20-way image classification set "dataset" from GitHub (Surfersunny/SmartcarRaceIntelligentVision); label vocabulary: mickey mouse, pikachu, spongebob squarepants, pleasant sheep, donald duck, nezha, big head son, gg bond, calabash brothers, grey wolf, num0, num1, num2, num3, num4, num5, num6, num7, num8, num9.

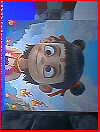
Label: nezha

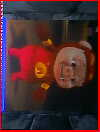
Label: gg bond

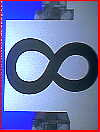
Label: num8

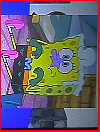
Label: spongebob squarepants

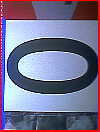
Label: num0

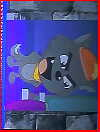
Label: grey wolf
